Photos from the image-classification dataset "decospan_small" in the GitHub repository shiv2077/RETINA. Its 2 classes are: anomaly, normal.

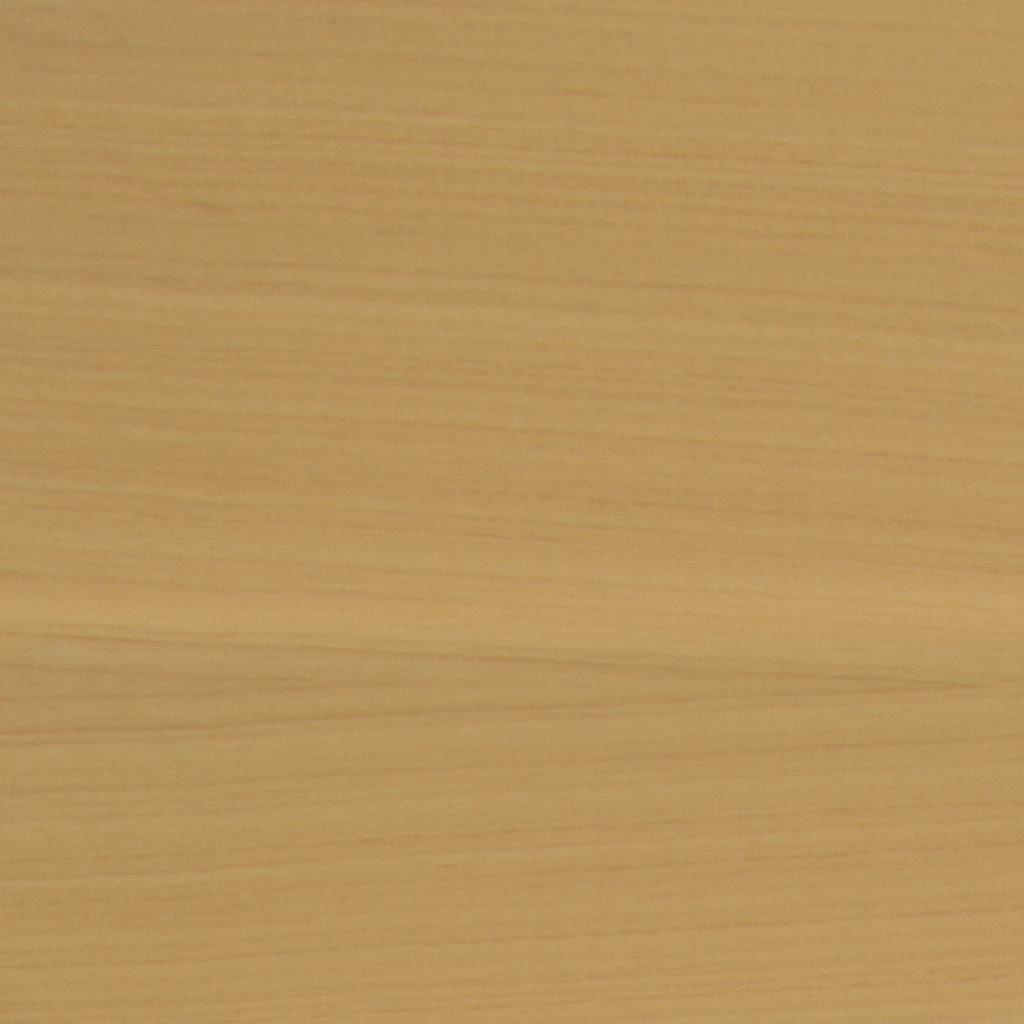
Label: normal

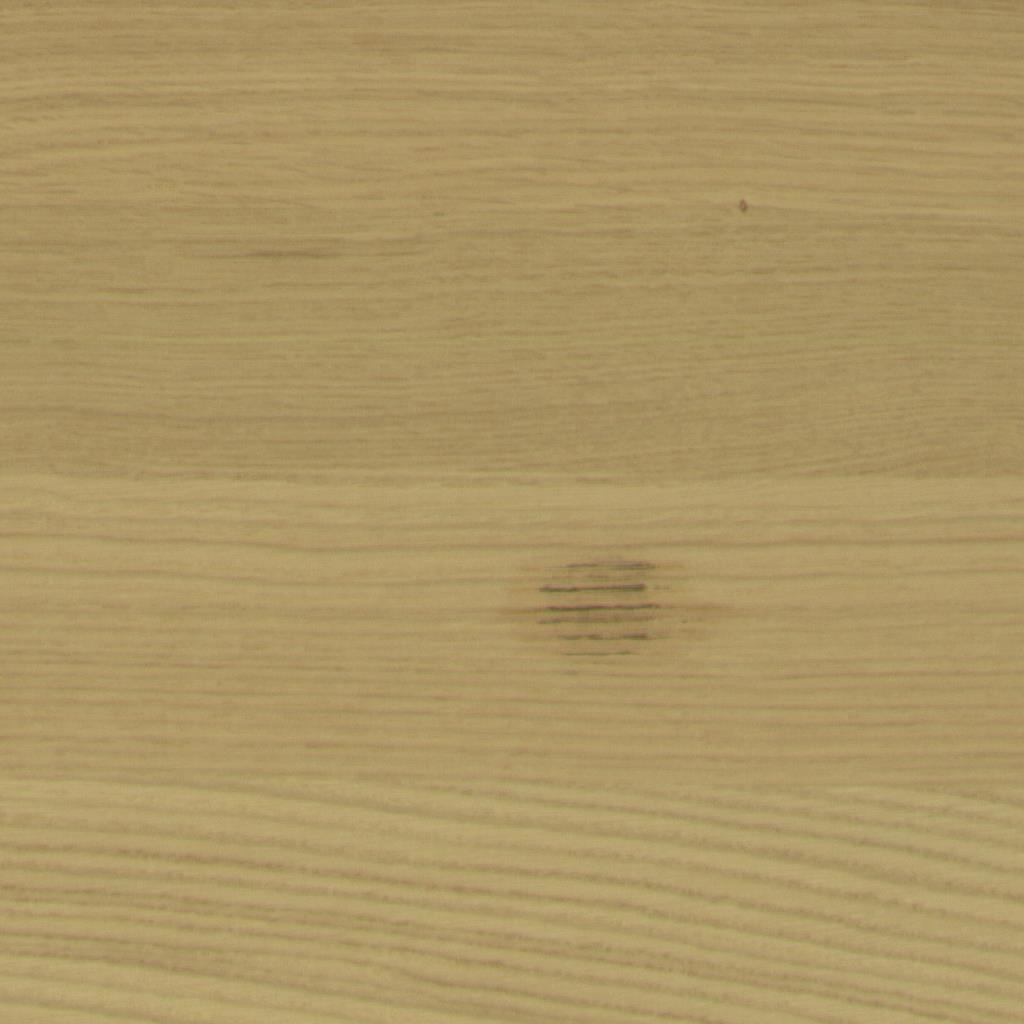
Label: anomaly

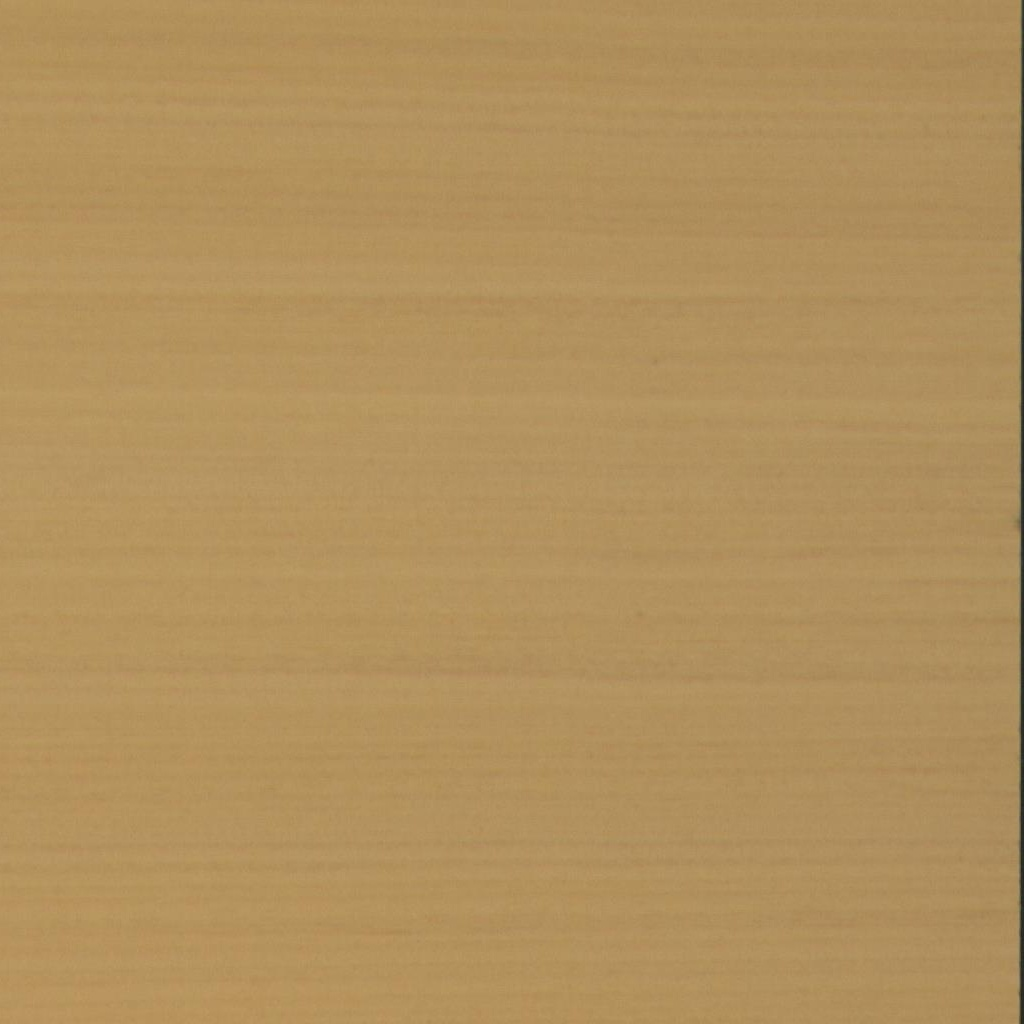
Label: normal

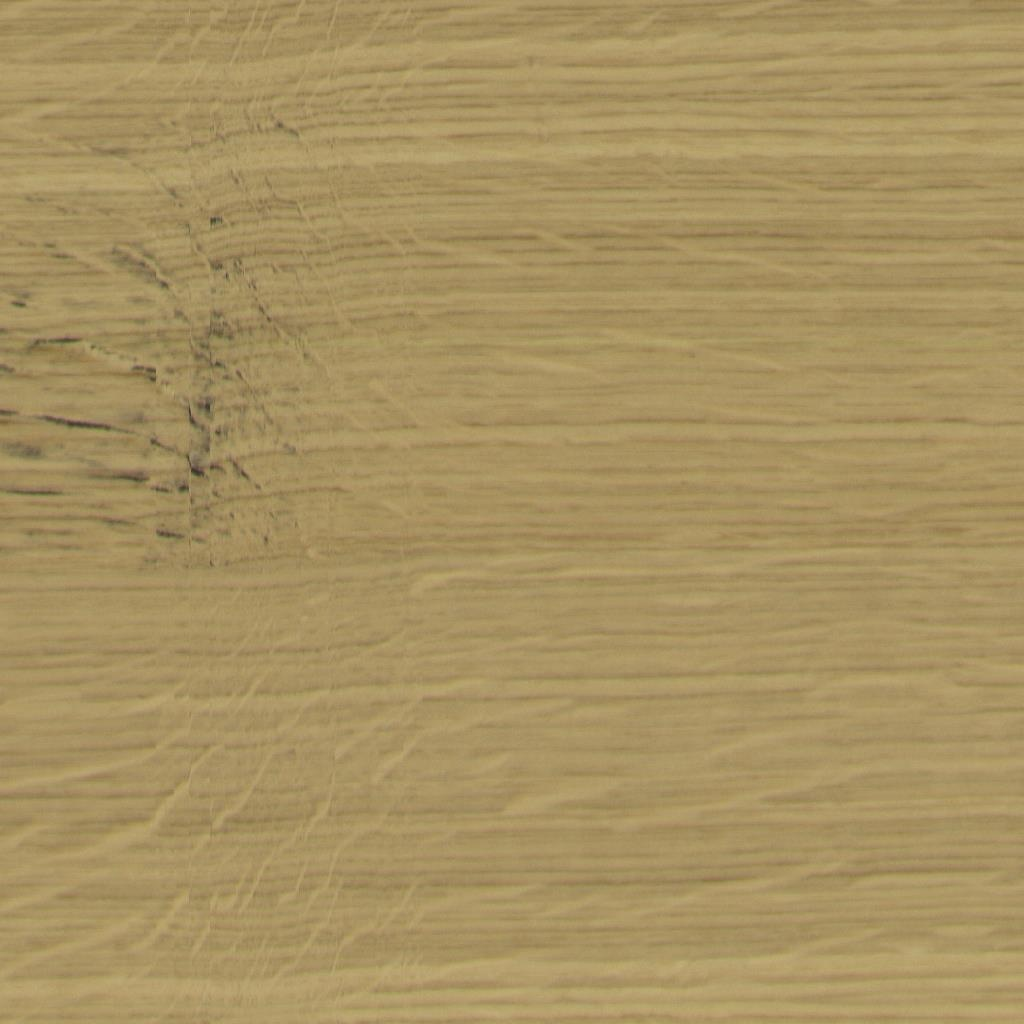
Label: anomaly

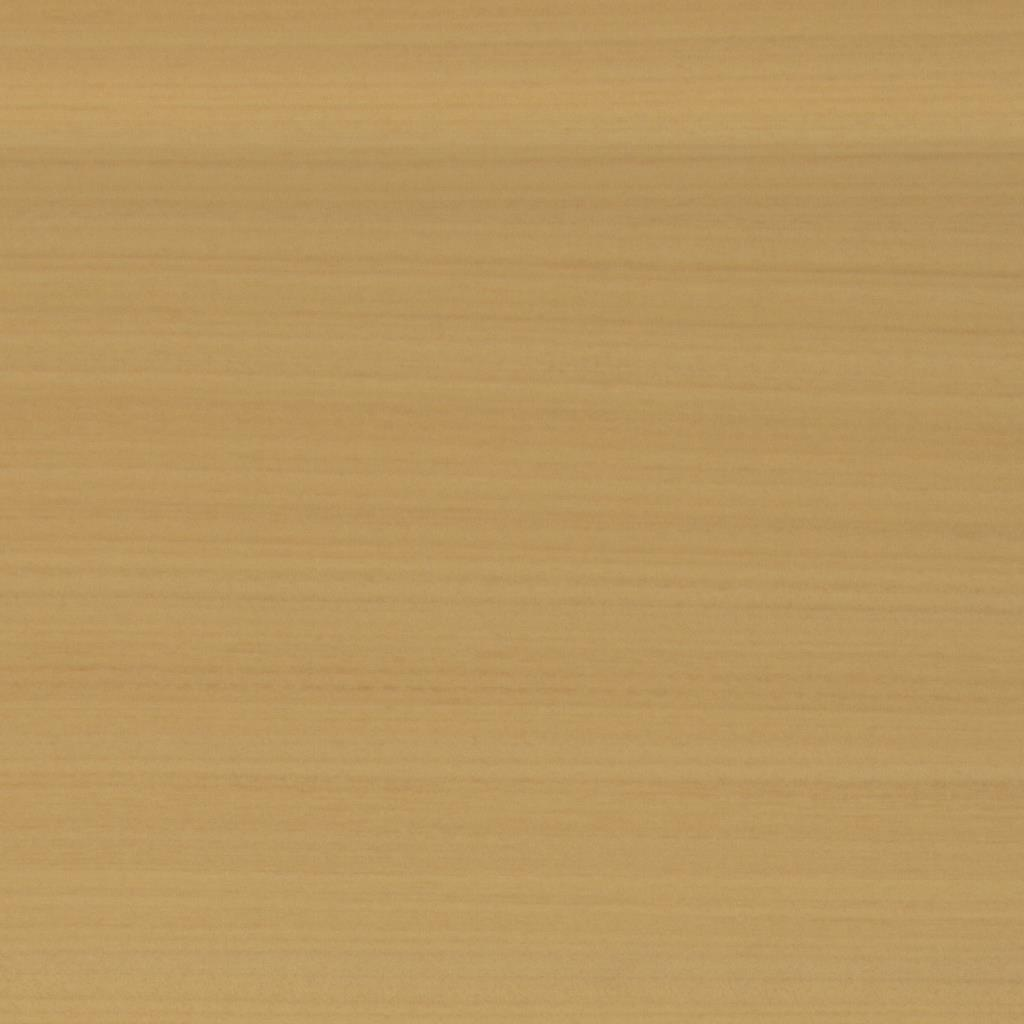
Label: normal

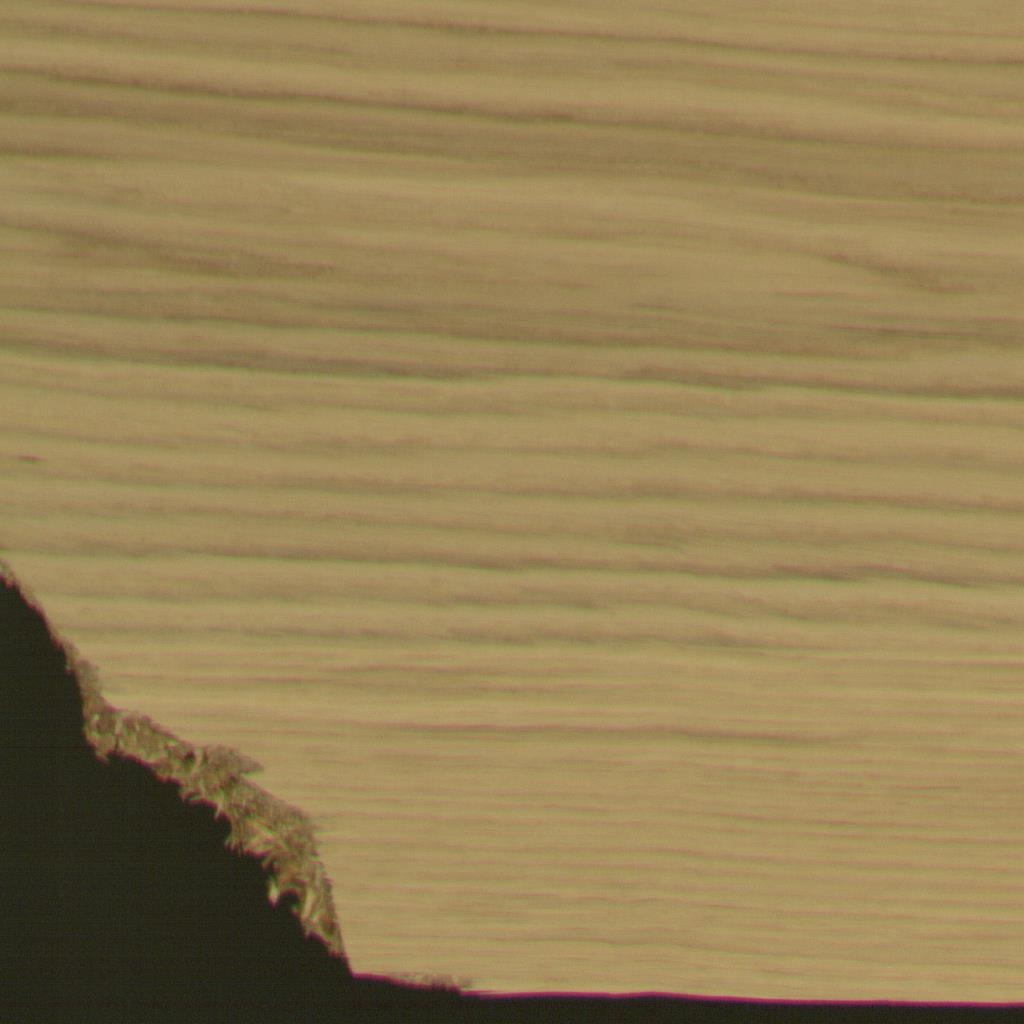
Label: anomaly
